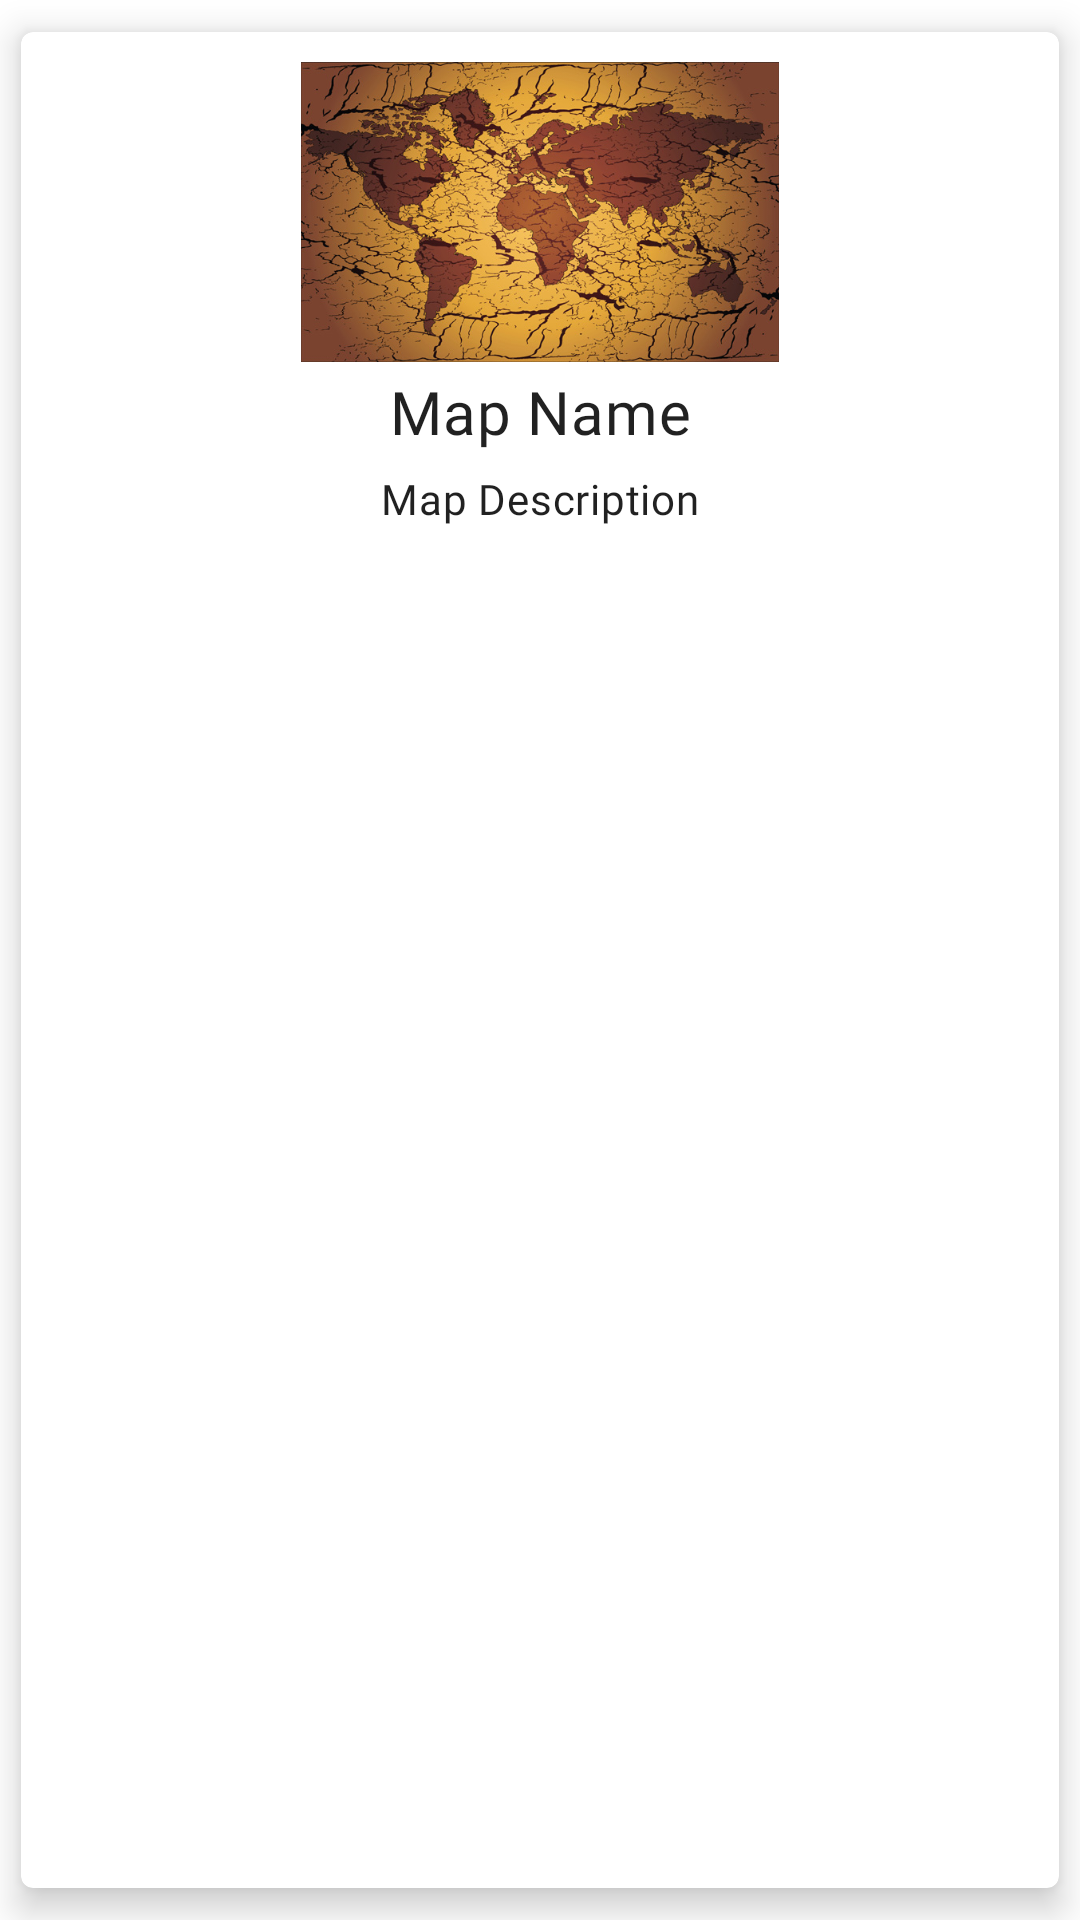

Produce the Android XML layout that renders to this screen, including the resource entries it uses.
<!-- AndroidManifest.xml: application theme Theme.Mappis -->
<!-- res/layout/maps_card_layout.xml -->
<?xml version="1.0" encoding="utf-8"?>
<com.google.android.material.card.MaterialCardView
    xmlns:android="http://schemas.android.com/apk/res/android"
    xmlns:app="http://schemas.android.com/apk/res-auto"
    android:layout_width="match_parent"
    android:layout_height="wrap_content"
    app:cardElevation="7dp"
    app:cardUseCompatPadding="true"
    app:cardPreventCornerOverlap="false"
    android:layout_margin="7dp">

    <androidx.appcompat.widget.LinearLayoutCompat
        android:layout_width="match_parent"
        android:layout_height="wrap_content"
        android:orientation="vertical">

        <ImageView
            android:layout_marginTop="10dp"
            android:id="@+id/mapImageView"
            android:layout_width="match_parent"
            android:layout_height="100dp"
            android:layout_marginLeft="7dp"
            android:layout_marginRight="7dp"
            android:src="@drawable/generic_map"
            android:contentDescription="@string/image_of_the_map_in_the_card" />

        <TextView
            android:id="@+id/nameTextView"
            android:gravity="center"
            android:layout_width="match_parent"
            android:layout_height="wrap_content"
            android:layout_margin="3dp"
            android:text="@string/map_name"
            android:fontFamily="@font/agave_nerd_font"
            android:textAppearance="?attr/textAppearanceHeadline6" />

        <TextView
            android:id="@+id/descriptionTextView"
            android:gravity="center"
            android:layout_width="match_parent"
            android:layout_height="wrap_content"
            android:layout_margin="3dp"
            android:text="@string/map_description"
            android:fontFamily="@font/agave_nerd_font"
            android:textAppearance="?attr/textAppearanceBody2" />

    </androidx.appcompat.widget.LinearLayoutCompat>

</com.google.android.material.card.MaterialCardView>
<!-- resources referenced by this layout -->
<resources>
  <!-- drawable generic_map: jpg bitmap (drawable, 201107 bytes) -->
  <string name="image_of_the_map_in_the_card">Image of the map in the card</string>
  <string name="map_description">Map Description</string>
  <string name="map_name">Map Name</string>
  <style name="Theme.Mappis" parent="Theme.MaterialComponents.DayNight.NoActionBar">
          
          <item name="colorPrimary">@color/purple_500</item>
          <item name="colorPrimaryVariant">@color/purple_700</item>
          <item name="colorOnPrimary">@color/white</item>
          
          <item name="colorSecondary">@color/teal_200</item>
          <item name="colorSecondaryVariant">@color/teal_700</item>
          <item name="colorOnSecondary">@color/black</item>
          
          <item name="android:statusBarColor" tools:targetApi="l">?attr/colorPrimaryVariant</item>
          
      </style>
  <!-- not gathered from this repository: default colours our renderer supplied (Android Studio template values) -->
  <color name="purple_500">#FF6200EE</color>
  <color name="purple_700">#FF3700B3</color>
  <color name="teal_200">#FF03DAC5</color>
  <color name="teal_700">#FF018786</color>
  <color name="black">#FF000000</color>
  <color name="white">#FFFFFFFF</color>
</resources>
